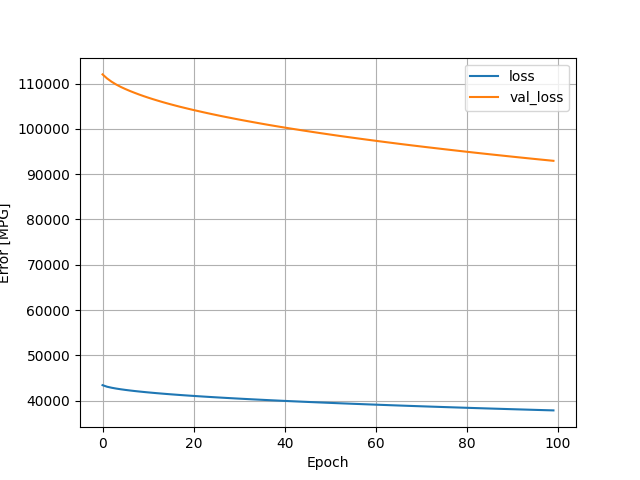

Data behind this chart, as committed beside it:
, loss, val_loss, epoch
0, 43405, 112034, 0
1, 43059, 111134, 1
2, 42835, 110406, 2
3, 42653, 109800, 3
4, 42498, 109272, 4
5, 42359, 108808, 5
6, 42233, 108379, 6
7, 42117, 107982, 7
8, 42009, 107602, 8
9, 41906, 107245, 9
10, 41810, 106907, 10
11, 41718, 106584, 11
12, 41629, 106276, 12
13, 41546, 105977, 13
14, 41463, 105691, 14
15, 41385, 105416, 15
16, 41310, 105150, 16
17, 41235, 104889, 17
18, 41164, 104644, 18
19, 41095, 104402, 19
20, 41028, 104163, 20
21, 40962, 103935, 21
22, 40898, 103707, 22
23, 40835, 103484, 23
24, 40773, 103268, 24
25, 40713, 103058, 25
26, 40654, 102846, 26
27, 40597, 102644, 27
28, 40540, 102449, 28
29, 40485, 102249, 29
30, 40430, 102057, 30
31, 40376, 101867, 31
32, 40324, 101682, 32
33, 40272, 101499, 33
34, 40221, 101318, 34
35, 40170, 101138, 35
36, 40120, 100961, 36
37, 40072, 100788, 37
38, 40023, 100620, 38
39, 39976, 100453, 39
40, 39929, 100288, 40
41, 39883, 100126, 41
42, 39838, 99967, 42
43, 39793, 99809, 43
44, 39748, 99650, 44
45, 39704, 99497, 45
46, 39661, 99343, 46
47, 39618, 99191, 47
48, 39575, 99041, 48
49, 39533, 98894, 49
50, 39492, 98747, 50
51, 39451, 98602, 51
52, 39410, 98457, 52
53, 39370, 98318, 53
54, 39330, 98178, 54
55, 39290, 98040, 55
56, 39251, 97903, 56
57, 39213, 97768, 57
58, 39174, 97632, 58
59, 39136, 97501, 59
... 40 more rows
